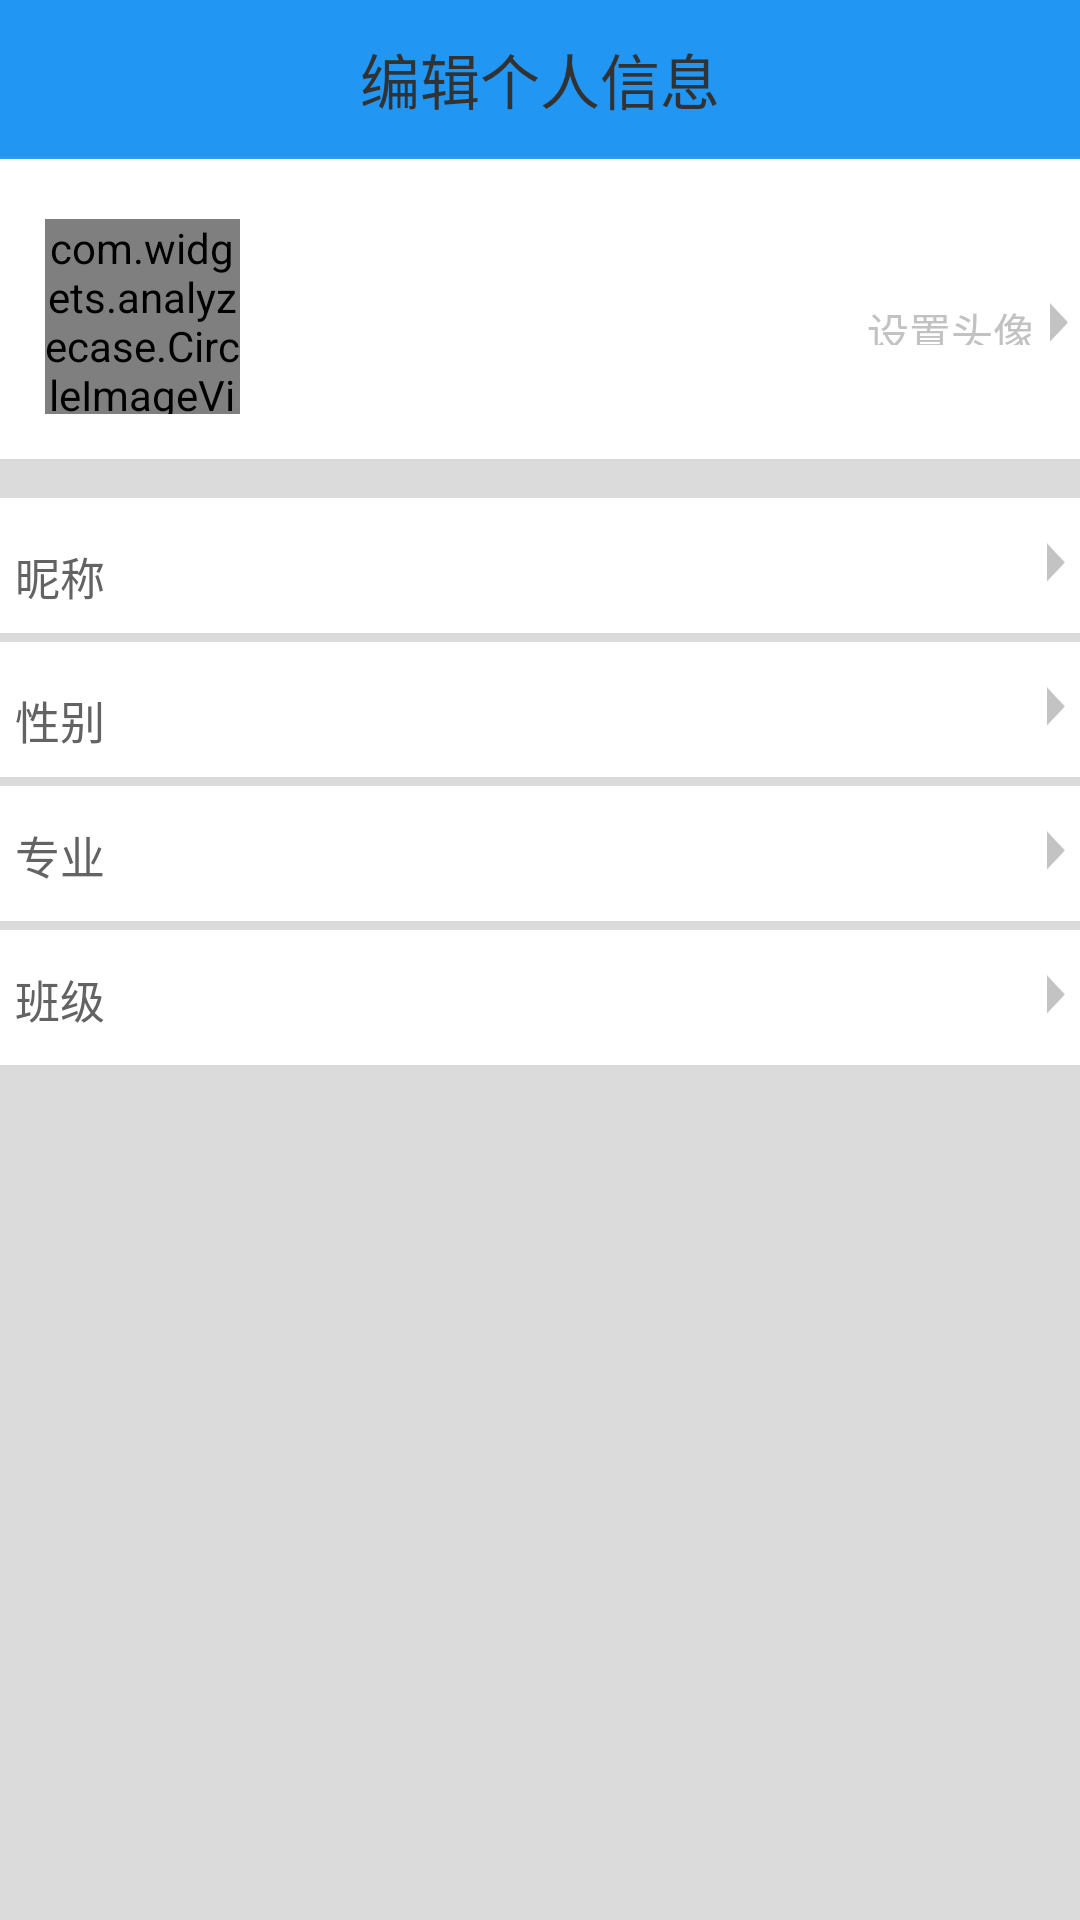

Here is an Android app screen rendered from its layout file. Give the layout XML and the strings, colors and styles it references.
<!-- AndroidManifest.xml: application theme AppTheme -->
<!-- res/layout/mine_edit_info.xml -->
<?xml version="1.0" encoding="utf-8"?>
<LinearLayout xmlns:android="http://schemas.android.com/apk/res/android"
    xmlns:app="http://schemas.android.com/apk/res-auto"
    android:layout_width="match_parent"
    android:layout_height="match_parent"
    android:background="#DBDBDB"
    android:orientation="vertical" >
    <TextView
        android:layout_width="match_parent"
        android:layout_height="53dp"
        android:gravity="center"
        android:text="@string/edit_personal_info"
        android:textSize="20dp"
        android:background="@drawable/blue_head"
        />

    <RelativeLayout
        android:id="@+id/mine_edit_portrait"
        android:layout_width="fill_parent"
        android:layout_height="100dp"
        android:background="#FFFF"
        android:orientation="horizontal" >

        <com.widgets.analyzecase.CircleImageView
	        android:layout_width="65dp"
	        android:layout_height="65dp"
	        android:layout_marginTop="20dp"
	        android:layout_marginLeft="15dp"
	        android:src="@drawable/setting_portrait"
	        android:id="@+id/setting_head_portrait"
         />
        <ImageView
            android:id="@+id/right_arrow_setting"
            android:layout_width="8dp"
            android:layout_height="13dp"
            android:layout_marginTop="48dp"
            android:layout_alignParentRight="true"
            android:layout_marginRight="3dp"
            android:src="@drawable/right_arrow_white" />
        <TextView 
            android:id="@+id/sitting_mine_portrait"
            android:layout_height="15dp"
            android:layout_width="wrap_content"
            android:layout_marginTop="47dp"
            android:layout_toLeftOf="@id/right_arrow_setting"
            android:layout_marginRight="4dp"
            android:textColor="#C2C2C2"
            android:text="@string/edit_portrait"
            />

    </RelativeLayout>
    <RelativeLayout
        android:id="@+id/mine_edit_nickname"
        android:layout_width="match_parent"
        android:layout_height="45dp"
        android:layout_marginTop="13dp"
        android:background="#FFFF"
        >
        <ImageView 
            android:id="@+id/about_arrow_nickname"
            android:layout_alignParentRight="true"
            android:layout_marginRight="5dp"
            android:layout_width="6dp"
            android:layout_height="13dp"
            android:src="@drawable/right_arrow_white"
	        android:layout_marginTop="15dp"
            />
	    <TextView
	        android:layout_toLeftOf="@id/about_arrow_nickname"
	        android:layout_width="match_parent"
	        android:layout_alignParentLeft="true"
	        android:layout_marginLeft="5dp"
	        android:layout_marginTop="15dp"
	        android:layout_height="25dp"
	        android:textColor="#636363"
	        android:textSize="15dp"
	        android:text="@string/edit_nickname"
	        />
	    <TextView
	        android:layout_toLeftOf="@id/about_arrow_nickname"
	        android:layout_width="wrap_content"
	        android:layout_marginRight="5dp"
	        android:layout_marginTop="12dp"
	        android:layout_height="25dp"
	        android:textColor="#969696"
	        android:textSize="15dp"
	        android:id="@+id/nickname"
	        />
    </RelativeLayout>
    
    <RelativeLayout
        android:id="@+id/mine_edit_gender"
        android:layout_width="match_parent"
        android:layout_height="45dp"
        android:layout_marginTop="3dp"
        android:background="#FFFF"
        >
        <ImageView 
            android:id="@+id/about_arrow_gender"
            android:layout_alignParentRight="true"
            android:layout_marginRight="5dp"
            android:layout_width="6dp"
            android:layout_height="13dp"
            android:src="@drawable/right_arrow_white"
	        android:layout_marginTop="15dp"
            />
	    <TextView
	        android:layout_toLeftOf="@id/about_arrow_gender"
	        android:layout_width="match_parent"
	        android:layout_alignParentLeft="true"
	        android:layout_marginLeft="5dp"
	        android:layout_marginTop="15dp"
	        android:layout_height="25dp"
	        android:textColor="#636363"
	        android:textSize="15dp"
	        android:text="@string/edit_gender"
	        />
	    <TextView
	        android:layout_toLeftOf="@id/about_arrow_gender"
	        android:layout_width="wrap_content"
	        android:layout_marginRight="5dp"
	        android:layout_marginTop="12dp"
	        android:layout_height="25dp"
	        android:textColor="#969696"
	        android:textSize="15dp"
	        android:id="@+id/gender"
	        />
    </RelativeLayout>
    <RelativeLayout
        android:id="@+id/mine_edit_major"
        android:layout_width="match_parent"
        android:layout_height="45dp"
        android:layout_marginTop="3dp"
        android:background="#FFFF"
        >
        <ImageView 
            android:id="@+id/about_arrow_major"
            android:layout_alignParentRight="true"
            android:layout_marginRight="5dp"
            android:layout_width="6dp"
            android:layout_height="13dp"
            android:src="@drawable/right_arrow_white"
	        android:layout_marginTop="15dp"
            />
	    <TextView
	        android:layout_toLeftOf="@id/about_arrow_major"
	        android:layout_width="match_parent"
	        android:layout_alignParentLeft="true"
	        android:layout_marginLeft="5dp"
	        android:layout_marginTop="12dp"
	        android:layout_height="25dp"
	        android:textColor="#636363"
	        android:textSize="15dp"
	        android:text="@string/edit_major"
	        />
	    <TextView
	        android:layout_toLeftOf="@id/about_arrow_major"
	        android:layout_width="wrap_content"
	        android:layout_marginRight="5dp"
	        android:layout_marginTop="12dp"
	        android:layout_height="25dp"
	        android:textColor="#969696"
	        android:textSize="15dp"
	        android:id="@+id/major"
	        />
    </RelativeLayout>
    <RelativeLayout
        android:id="@+id/mine_edit_class"
        android:layout_width="match_parent"
        android:layout_height="45dp"
        android:layout_marginTop="3dp"
        android:background="#FFFF"
        >
        <ImageView 
            android:id="@+id/about_arrow_class"
            android:layout_alignParentRight="true"
            android:layout_marginRight="5dp"
            android:layout_width="6dp"
            android:layout_height="13dp"
            android:src="@drawable/right_arrow_white"
	        android:layout_marginTop="15dp"
            />
	    <TextView
	        android:layout_toLeftOf="@id/about_arrow_class"
	        android:layout_width="match_parent"
	        android:layout_alignParentLeft="true"
	        android:layout_marginLeft="5dp"
	        android:layout_marginTop="12dp"
	        android:layout_height="25dp"
	        android:textColor="#636363"
	        android:textSize="15dp"
	        android:text="@string/edit_class"
	        />
	    
	    <TextView
	        android:layout_toLeftOf="@id/about_arrow_class"
	        android:layout_width="wrap_content"
	        android:layout_marginRight="5dp"
	        android:layout_marginTop="12dp"
	        android:layout_height="25dp"
	        android:textColor="#969696"
	        android:textSize="15dp"
	        android:id="@+id/klass"
	        />
    </RelativeLayout>
</LinearLayout>
<!-- resources referenced by this layout -->
<resources>
  <!-- drawable blue_head: png bitmap (drawable-hdpi, 171 bytes) -->
  <!-- drawable right_arrow_white: png bitmap (drawable-hdpi, 575 bytes) -->
  <!-- drawable setting_portrait: png bitmap (drawable-hdpi, 1055 bytes) -->
  <string name="edit_class">班级</string>
  <string name="edit_gender">性别</string>
  <string name="edit_major">专业</string>
  <string name="edit_nickname">昵称</string>
  <string name="edit_personal_info">编辑个人信息</string>
  <string name="edit_portrait">设置头像</string>
  <style name="AppTheme" parent="AppBaseTheme" />
  <style name="AppBaseTheme" parent="android:Theme.Light" />
</resources>
